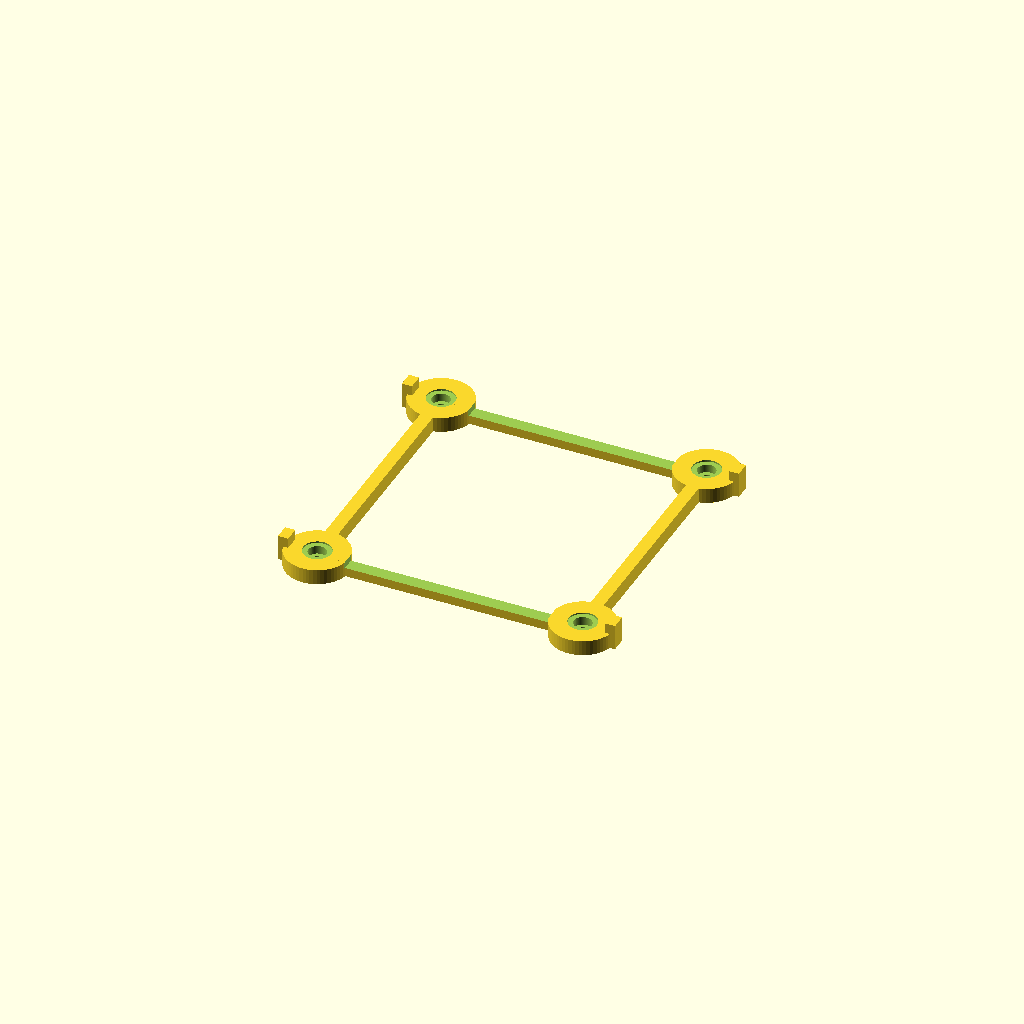
Cell 1: the model at its default parameters.
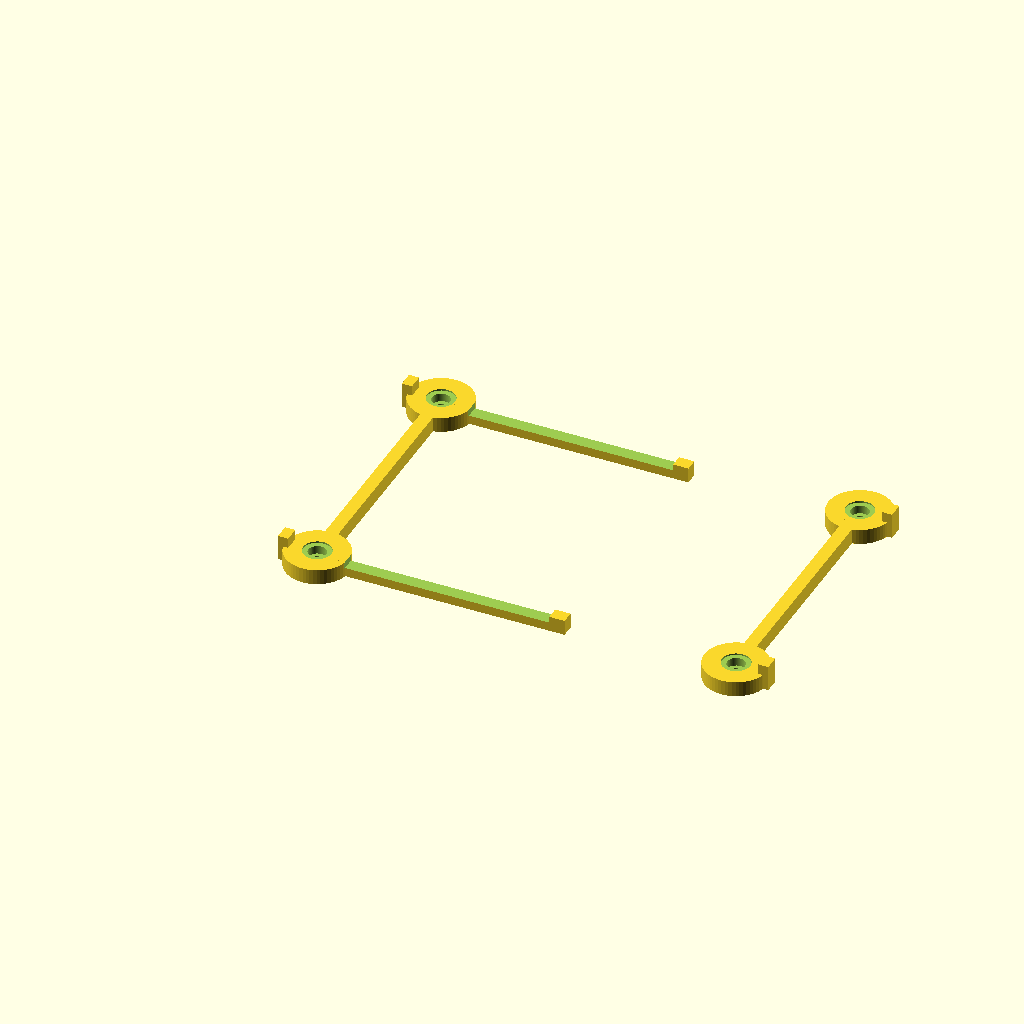
Cell 2: h_distance = 120 (everything else at default).
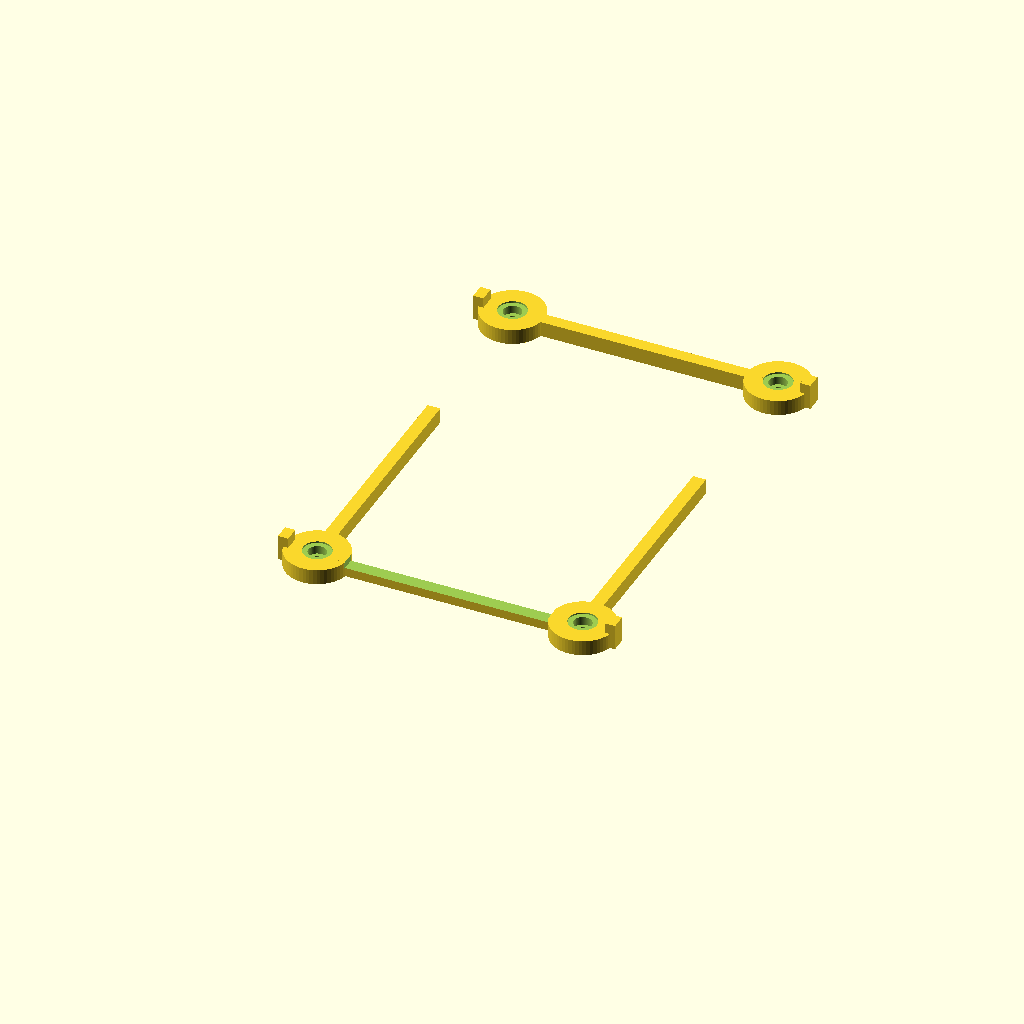
Cell 3: v_distance = 120 (everything else at default).
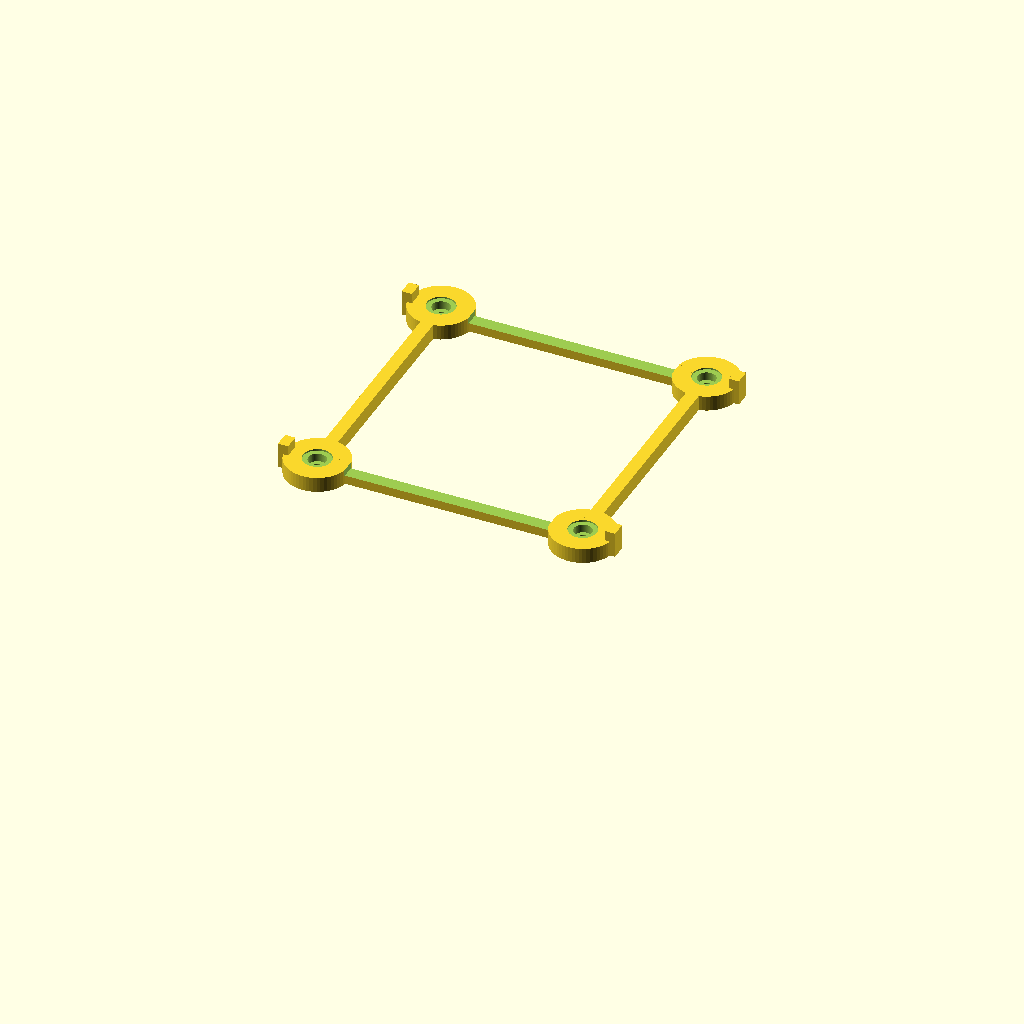
Cell 4: height = 80 (everything else at default).
One fixed orthographic camera (rotation 55°, 0°, 25°; colour scheme Cornfield) for every cell.
OpenSCAD source file tamiya/service_stand.scad:
$fn = $preview ? 60 : 120;

h_distance = 60;
v_distance = 60;
height = 40;

/*
difference() {
    all();
    #translate([25, -30, -8]) cube([140, 170, 70]);
    #translate([-25, 25, -8]) cube([140, 170, 70]);
}*/
all();

module all() {
    // PRINT SEPARATELY!
    translate([0, 0, -3]) bottom_legs();
    !translate([0, 0, 3]) top_legs();
    support(); // x4
    //supports();
}

//#translate([-9.5, 0, 44]) cube([123, 1, 1]);

module supports() {
    translate([0, 0, 6]) support();
    translate([44 + h_distance, 0, 6]) support();
    translate([0, 44 + v_distance, 6]) support();
    translate([44 + h_distance, 44 + v_distance, 6]) support();
}

module support() {
    difference() {
        cylinder(d1 = 24, d2 = 15, h = height - 6);
        translate([5, 5, -0.1]) cylinder(d = 2.9, h = 12);
        translate([-5, -5, -0.1]) cylinder(d = 2.9, h = 12);
        translate([0, 0, height - 6 - 12 + 0.1]) cylinder(d = 2.9, h = 12);
    }
}

module top_legs(forDiff = false) {
    difference() {
        translate([0, 0, height]) {
            translate([0, 0, 0]) top_leg(forDiff);
            translate([44 + h_distance, 0, 0]) rotate([0, 0, 180]) top_leg(forDiff);
            translate([0, 44 + v_distance, 0]) top_leg(forDiff);
            translate([44 + h_distance, 44 + v_distance, 0]) rotate([0, 0, 180]) top_leg(forDiff);
            
            // h beams
            translate([6, -2.5, 0]) cube([92, 5, 6]);
            translate([6, -2.5 + 44 + v_distance, 0]) cube([92, 5, 6]);
            
            // v beams
            translate([-2.5, 6, 0]) cube([5, 92, 6]);
            translate([-2.5 + 44 + h_distance, 6, 0]) cube([5, 92, 6]);
        }
        translate([12, -40, height + 3.5]) {
            cube([80, 180, 4]);
        }
    }
}

module bottom_legs(forDiff = false) {
    translate([0, 0, 0]) bottom_leg(forDiff);
    translate([44 + h_distance, 0, 0]) bottom_leg(forDiff);
    translate([0, 44 + v_distance, 0]) bottom_leg(forDiff);
    translate([44 + h_distance, 44 + v_distance, 0]) bottom_leg(forDiff);
    
    // h beams
    translate([20, -2.5, 0]) cube([64, 5, 8]);
    translate([20, -2.5 + 44 + v_distance, 0]) cube([64, 5, 8]);
    
    // v beams
    translate([-2.5, 20, 0]) cube([5, 64, 8]);
    translate([-2.5 + 44 + h_distance, 20, 0]) cube([5, 64, 8]);
}

module bottom_leg(forDiff = false) {
    if (forDiff) {
        translate([0, 0, -0.1]) cylinder(d = 40, h = 4.1);
    } else {
        difference() {
            cylinder(d = 44, h = 8);
            translate([0, 0, -0.1]) cylinder(d = 40, h = 3.1);
            
            // screw
            translate([5, 5, 2.9]) {
                cylinder(d = 7, h = 3.3);
                cylinder(d = 3.5, h = 10);
            }
            
            // screw
            translate([-5, -5, 2.9]) {
                cylinder(d = 7, h = 3.3);
                cylinder(d = 3.5, h = 10);
            }
        }
    }
}

module top_leg(forDiff = false) {
    if (forDiff) {
        translate([0, 0, 3.4]) cylinder(d = 11, h = 2.7);
    } else {
        difference() {
            cylinder(d = 24.75, h = 6);
            translate([0, 0, 5.4]) cylinder(d = 11, h = 0.7);
        
            // screw
            translate([0, 0, 2.2]) {
                cylinder(d = 7, h = 3.3);
                translate([0, 0, -9]) cylinder(d = 3.5, h = 10);
            }
        }
        translate([-14, -3, 0]) cube([4, 6, 10]);
    }
}
Customizer parameters (derived from the source; name, type, default, range or options):
h_distance: number, default 60
v_distance: number, default 60
height: number, default 40
